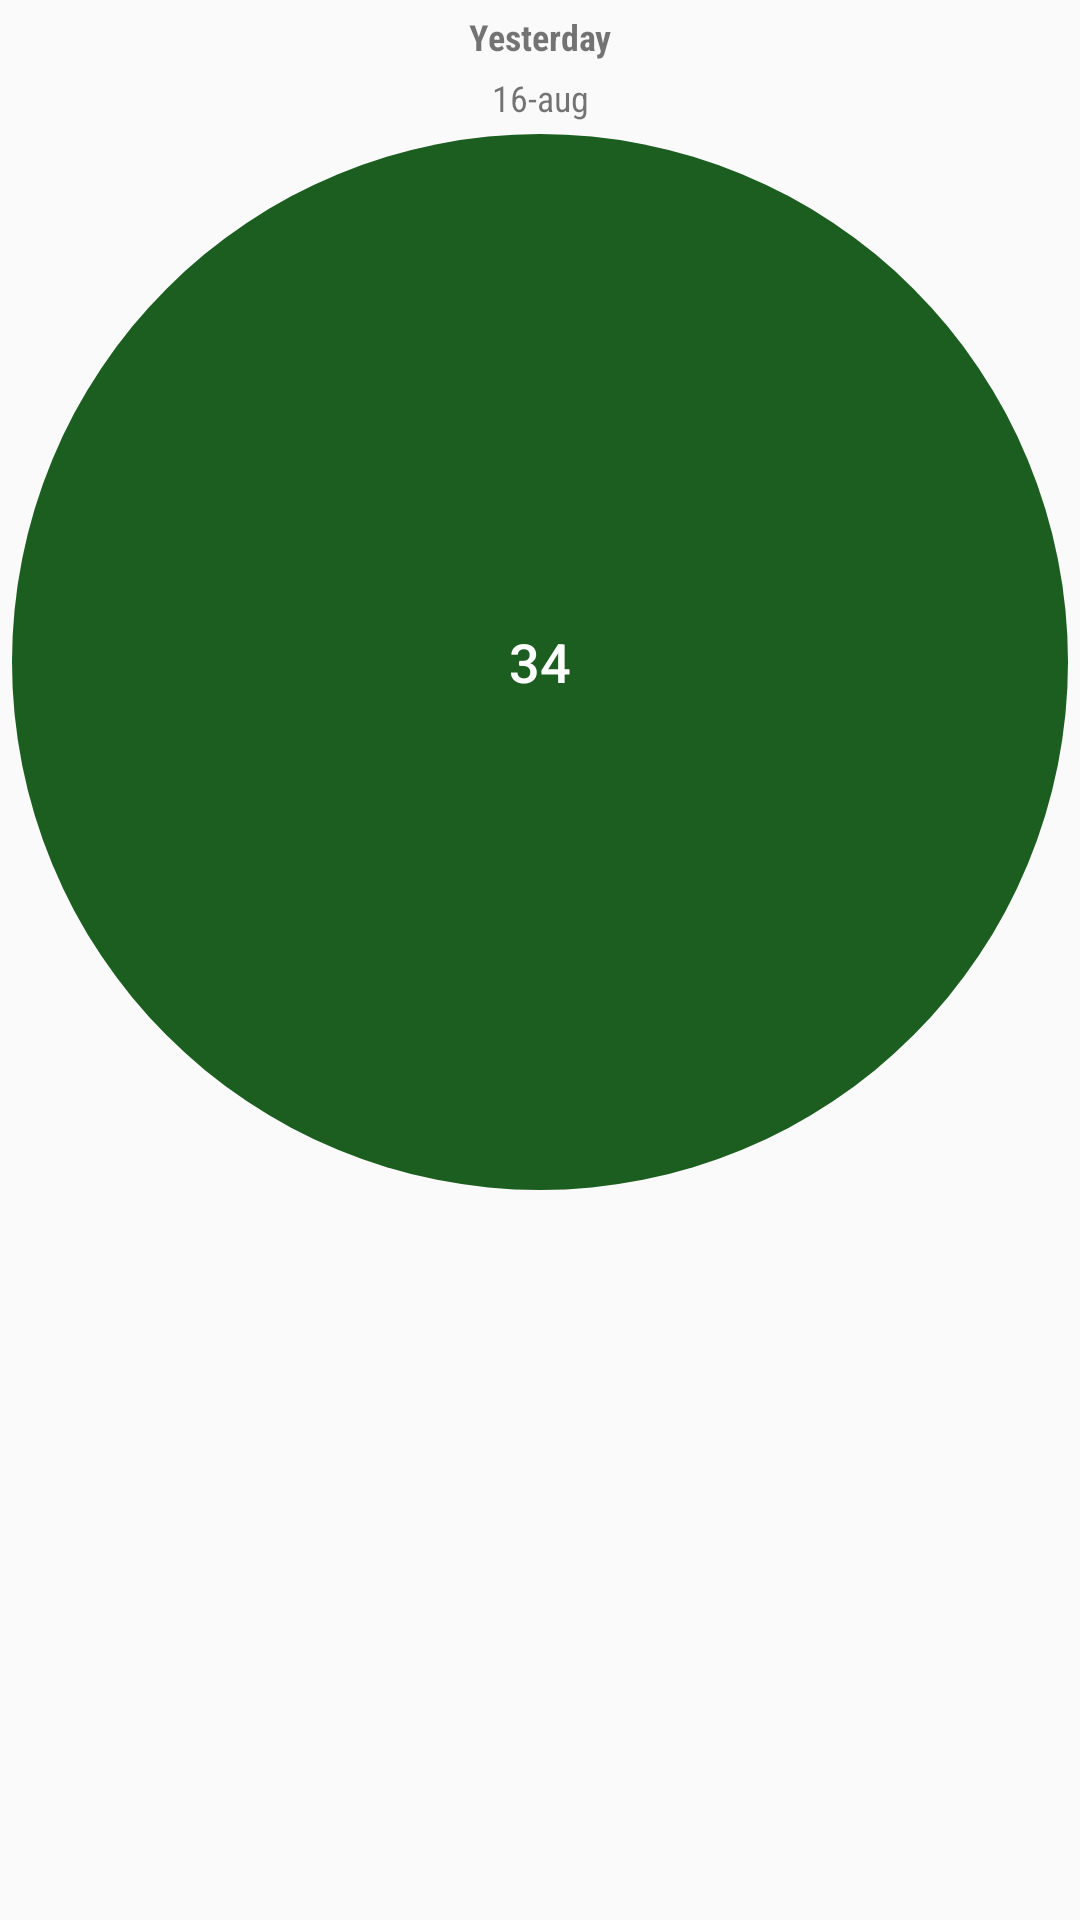

Reconstruct the res/layout file that produces this screen, plus the resources it refers to.
<!-- AndroidManifest.xml: application theme AppTheme -->
<!-- res/layout/habit_day_view.xml -->
<?xml version="1.0" encoding="utf-8"?>
<LinearLayout xmlns:tools="http://schemas.android.com/tools"
    xmlns:android="http://schemas.android.com/apk/res/android"
    xmlns:app="http://schemas.android.com/apk/res-auto"
    android:orientation="vertical"

    android:layout_gravity="center"
    android:layout_width="match_parent"
    android:layout_height="wrap_content">

    <TextView
        android:textStyle="bold"
        android:maxLines="1"
        android:ellipsize="end"
        android:layout_marginTop="4dp"
        android:layout_marginLeft="4dp"
        android:layout_marginRight="4dp"
        android:textSize="12sp"
        android:fontFamily="sans-serif-condensed"
        android:text="Yesterday"
        android:id="@+id/habitDayView_day_of_week"
        android:gravity="center"
        android:layout_width="match_parent"
        android:layout_height="wrap_content" />


    <TextView
        android:maxLines="1"
        android:ellipsize="end"
        android:layout_marginTop="4dp"
        android:layout_marginLeft="4dp"
        android:layout_marginRight="4dp"
        android:textSize="12sp"
        android:fontFamily="sans-serif-condensed"
        android:text="16-aug"
        android:id="@+id/habitDayView_date"
        android:gravity="center"
        android:layout_width="match_parent"
        android:layout_height="wrap_content" />




    <android.support.constraint.ConstraintLayout
        android:layout_margin="4dp"
        android:layout_width="match_parent"
        android:layout_height="wrap_content">

        <Button
            style="@style/Widget.AppCompat.Button.Borderless"
            android:textSize="18sp"
            android:textColor="#fff"
            android:adjustViewBounds="true"
            android:background="@drawable/circle_green"
            android:text="34"
            android:id="@+id/habitDayView_amount"
            android:gravity="center"
            android:layout_width="match_parent"
            android:layout_height="0dp"
            app:layout_constraintDimensionRatio="1:1" />

    </android.support.constraint.ConstraintLayout>



</LinearLayout>
<!-- resources referenced by this layout -->
<resources>
  <!-- drawable circle_green (drawable) -->
  <?xml version="1.0" encoding="utf-8"?>
  <shape
      xmlns:android="http://schemas.android.com/apk/res/android"
      android:shape="oval">
  
      <solid
          android:color="@color/my_material_green"/>
  
      <size
          android:width="120dp"
          android:height="120dp"/>
  </shape>
  <style name="AppTheme" parent="Theme.AppCompat.Light.NoActionBar">
  
          <item name="colorPrimary">@color/colorPrimary</item>
          <item name="colorPrimaryDark">@color/colorPrimaryDark</item>
          <item name="colorAccent">@color/colorAccent</item>
      </style>
  <color name="my_material_green">#1B5E20</color>
  <color name="colorPrimary">#3F51B5</color>
  <color name="colorPrimaryDark">#303F9F</color>
  <color name="colorAccent">#FF4081</color>
</resources>
